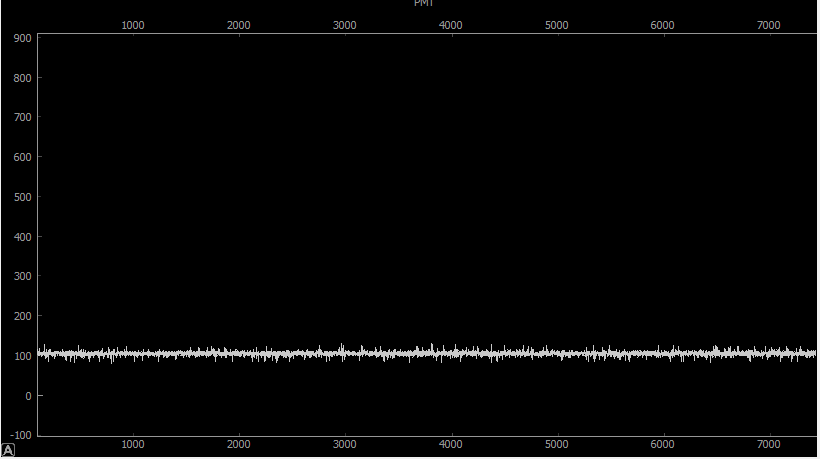

The data file committed next to this chart (first rows):
#Data from 2015-7-28 at 11:16:20
Timestamp, PMT
122616585, 106.0
122617386, 104.0
122618187, 98.0
122618987, 106.0
122619785, 105.0
122620585, 108.0
122621385, 108.0
122622186, 106.0
122622986, 108.0
122623787, 100.0
122624585, 106.0
122625385, 102.0
122626186, 102.0
122626987, 106.0
122627787, 102.0
122628585, 110.0
122629387, 105.0
122630185, 105.0
122630985, 106.0
122631785, 112.0
122632586, 102.0
122633387, 101.0
122634185, 103.0
122634985, 107.0
122635786, 106.0
122636587, 104.0
122637385, 107.0
122638185, 107.0
122638986, 93.0
122639786, 104.0
122640586, 104.0
122641387, 102.0
122642185, 108.0
122642984, 100.0
122643784, 105.0
122644585, 108.0
122645387, 106.0
122646184, 106.0
122646985, 104.0
122647785, 108.0
122648585, 109.0
122649386, 106.0
122650187, 107.0
122650984, 103.0
122651785, 106.0
122652585, 102.0
122653386, 103.0
122654187, 99.0
122654987, 106.0
122655785, 107.0
122656584, 107.0
122657385, 105.0
122658185, 107.0
122658985, 107.0
122659786, 104.0
122660586, 111.0
122661387, 106.0
122662184, 111.0
122662985, 106.0
... 14,075 more rows
